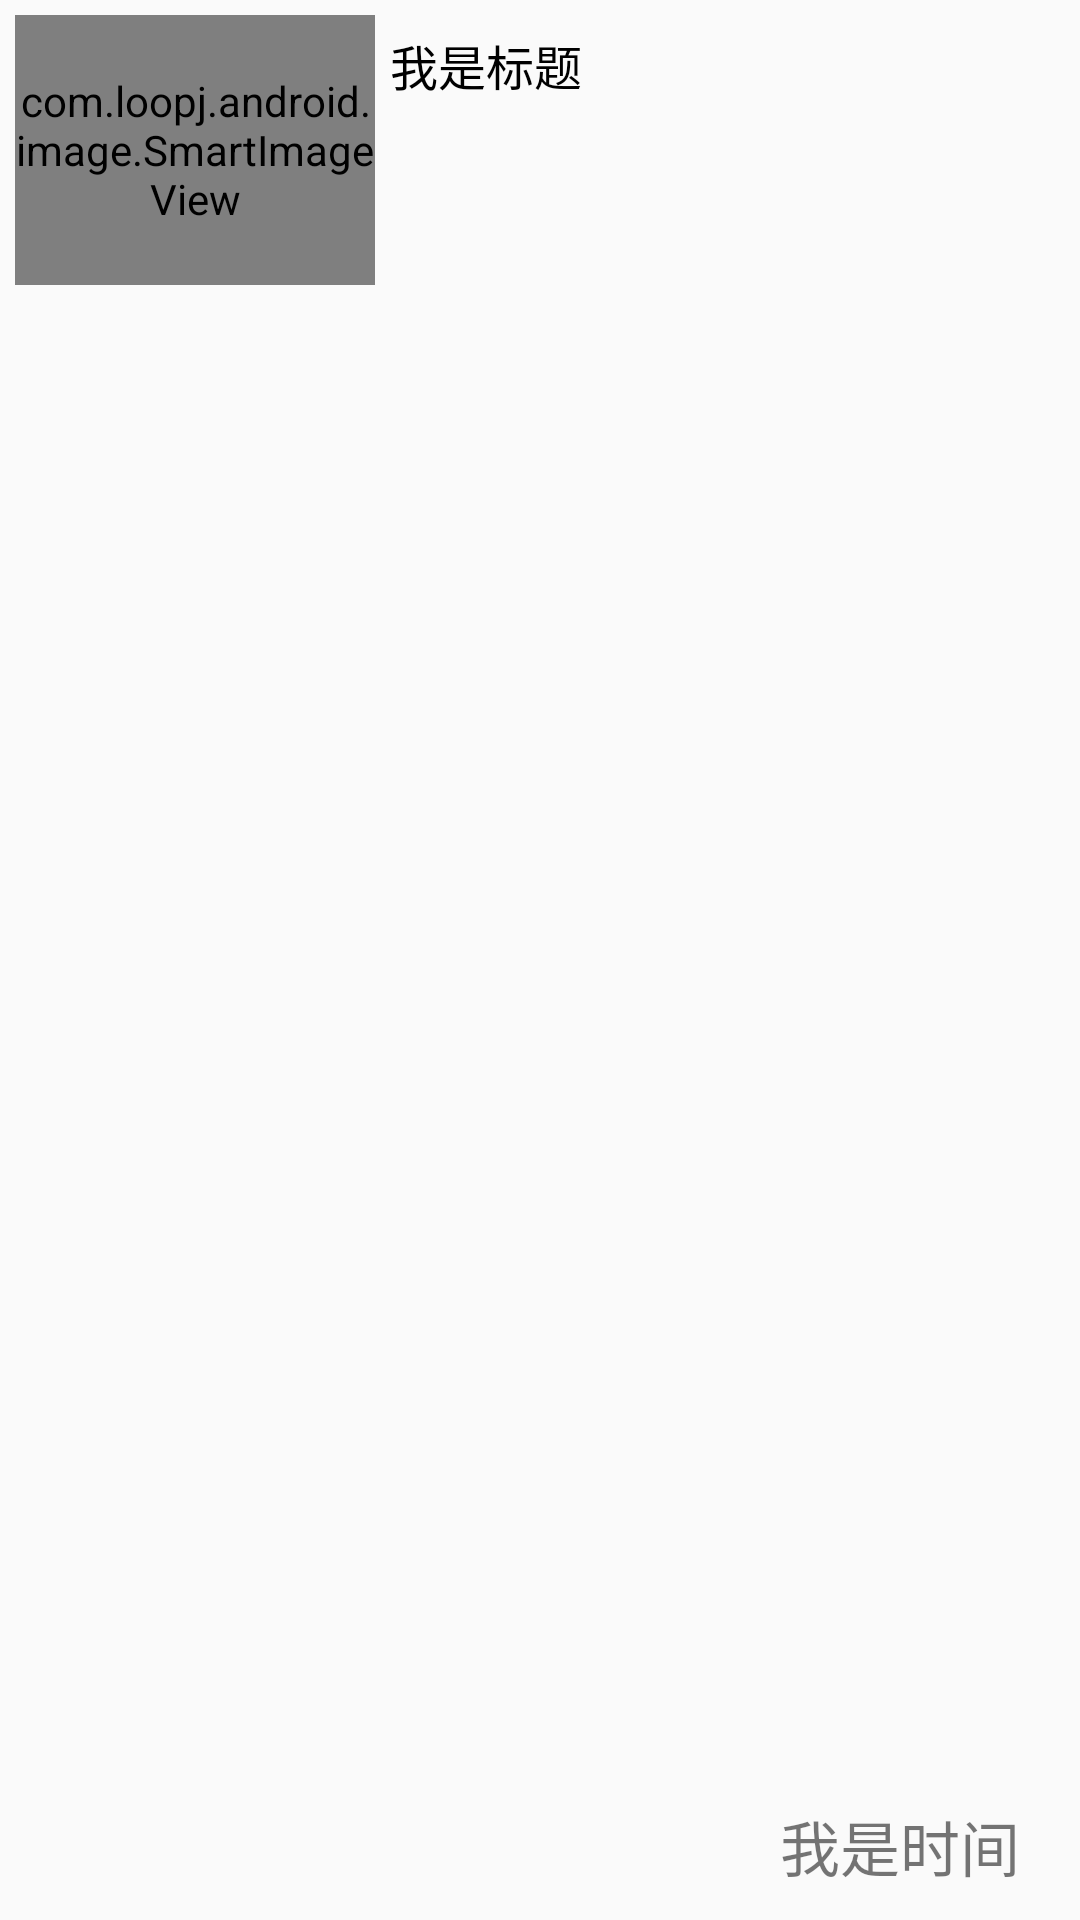

Reconstruct the res/layout file that produces this screen, plus the resources it refers to.
<!-- AndroidManifest.xml: application theme AppTheme -->
<!-- res/layout/record_item.xml -->
<?xml version="1.0" encoding="utf-8"?>
<RelativeLayout xmlns:android="http://schemas.android.com/apk/res/android"
    android:layout_width="match_parent"
    android:layout_height="100dp">

    <com.loopj.android.image.SmartImageView
        android:id="@+id/siv_icon_record"
        android:layout_width="120dp"
        android:layout_height="90dp"
        android:layout_alignParentLeft="true"
        android:layout_marginLeft="5dp"
        android:layout_marginTop="5dp"
        android:layout_marginBottom="5dp"
        android:scaleType="centerCrop"></com.loopj.android.image.SmartImageView>

    <TextView
        android:id="@+id/tv_it_title_record"
        android:layout_width="wrap_content"
        android:layout_height="wrap_content"
        android:layout_marginLeft="5dp"
        android:layout_marginTop="10dp"
        android:layout_toRightOf="@id/siv_icon_record"
        android:ellipsize="end"
        android:maxLength="60"
        android:singleLine="true"
        android:text="我是标题"
        android:textColor="#000000"
        android:textSize="16sp" />



    <TextView
        android:id="@+id/it_time_record"
        android:layout_width="wrap_content"
        android:layout_height="wrap_content"
        android:layout_alignParentRight="true"
        android:layout_alignParentBottom="true"
        android:text="我是时间"
        android:textSize="20dp"
        android:layout_marginRight="20dp"
        android:layout_marginBottom="10dp"

        />
</RelativeLayout>
<!-- resources referenced by this layout -->
<resources>
  <style name="AppTheme" parent="Theme.AppCompat.Light.DarkActionBar">
          
          <item name="colorPrimary">@color/colorPrimary</item>
          <item name="colorPrimaryDark">@color/colorPrimaryDark</item>
          <item name="colorAccent">@color/colorAccent</item>
      </style>
  <color name="colorPrimary">#008577</color>
  <color name="colorPrimaryDark">#00574B</color>
  <color name="colorAccent">#D81B60</color>
</resources>
